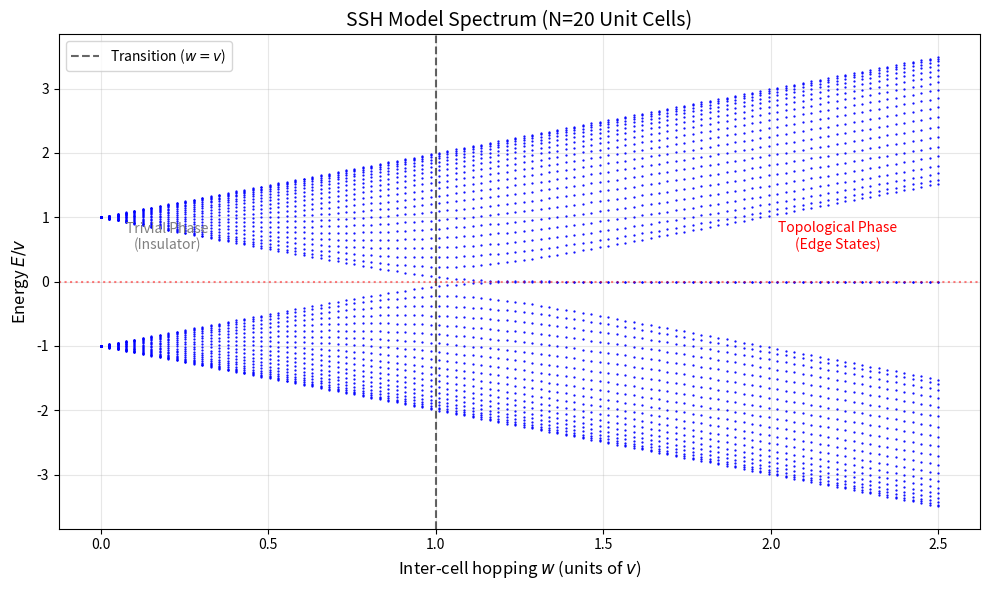

This figure's Python source:
"""
SSH Model Simulation
[redacted]
Date: Dec 2025
Description: Numerical diagonalization of the Su-Schrieffer-Heeger Hamiltonian 
to observe the topological phase transition and zero-energy edge modes.
"""

import numpy as np
import matplotlib.pyplot as plt

def get_hamiltonian(N, v, w):
    """
    Constructs the SSH Hamiltonian for a chain with N unit cells (2N sites).
    v: intra-cell hopping (A-B)
    w: inter-cell hopping (B-A)
    """
    dim = 2 * N
    H = np.zeros((dim, dim))
    
    # Constructing the matrix elements
    # logic: site i connects to i+1 with alternating strengths v and w
    for i in range(dim - 1):
        if i % 2 == 0:
            # Inside the unit cell (A -> B)
            H[i, i+1] = v
            H[i+1, i] = v
        else:
            # Between unit cells (B -> A of next cell)
            H[i, i+1] = w
            H[i+1, i] = w
            
    return H

def check_hermiticity(H):
    # Sanity check: Hamiltonian must be Hermitian for real eigenvalues
    return np.allclose(H, H.T.conj())

def main():
    # --- System Parameters ---
    N = 20          # Number of unit cells
    v = 1.0         # Hopping strength v (fixed)
    w_range = np.linspace(0, 2.5, 100) # We sweep w from 0 to 2.5v
    
    print(f"Simulating SSH chain with {2*N} sites...")
    
    eigenvalues = []
    
    for w in w_range:
        H = get_hamiltonian(N, v, w)
        
        # Physics check
        if not check_hermiticity(H):
            raise ValueError("Error: Matrix is not Hermitian!")
            
        # Diagonalize
        evals, _ = np.linalg.eigh(H)
        eigenvalues.append(evals)
        
    eigenvalues = np.array(eigenvalues)
    
    # --- Plotting the Spectrum ---
    plt.figure(figsize=(10, 6))
    
    # Plotting all energy levels
    for i in range(2*N):
        plt.plot(w_range, eigenvalues[:, i], 'b.', markersize=1.2)
        
    # Visual markers for phase transition
    plt.axvline(1.0, color='black', linestyle='--', alpha=0.6, label='Transition ($w=v$)')
    plt.axhline(0, color='red', linestyle=':', alpha=0.5)
    
    plt.xlabel('Inter-cell hopping $w$ (units of $v$)', fontsize=12)
    plt.ylabel('Energy $E/v$', fontsize=12)
    plt.title(f'SSH Model Spectrum (N={N} Unit Cells)', fontsize=14)
    plt.text(0.2, 0.5, "Trivial Phase\n(Insulator)", fontsize=10, ha='center', color='gray')
    plt.text(2.2, 0.5, "Topological Phase\n(Edge States)", fontsize=10, ha='center', color='red')
    
    plt.legend()
    plt.grid(True, alpha=0.3)
    plt.tight_layout()
    
    # Save the plot
    plt.savefig('ssh_spectrum.png', dpi=300)
    print("Simulation complete. Plot saved as 'ssh_spectrum.png'")
    plt.show()

if __name__ == "__main__":
    main()